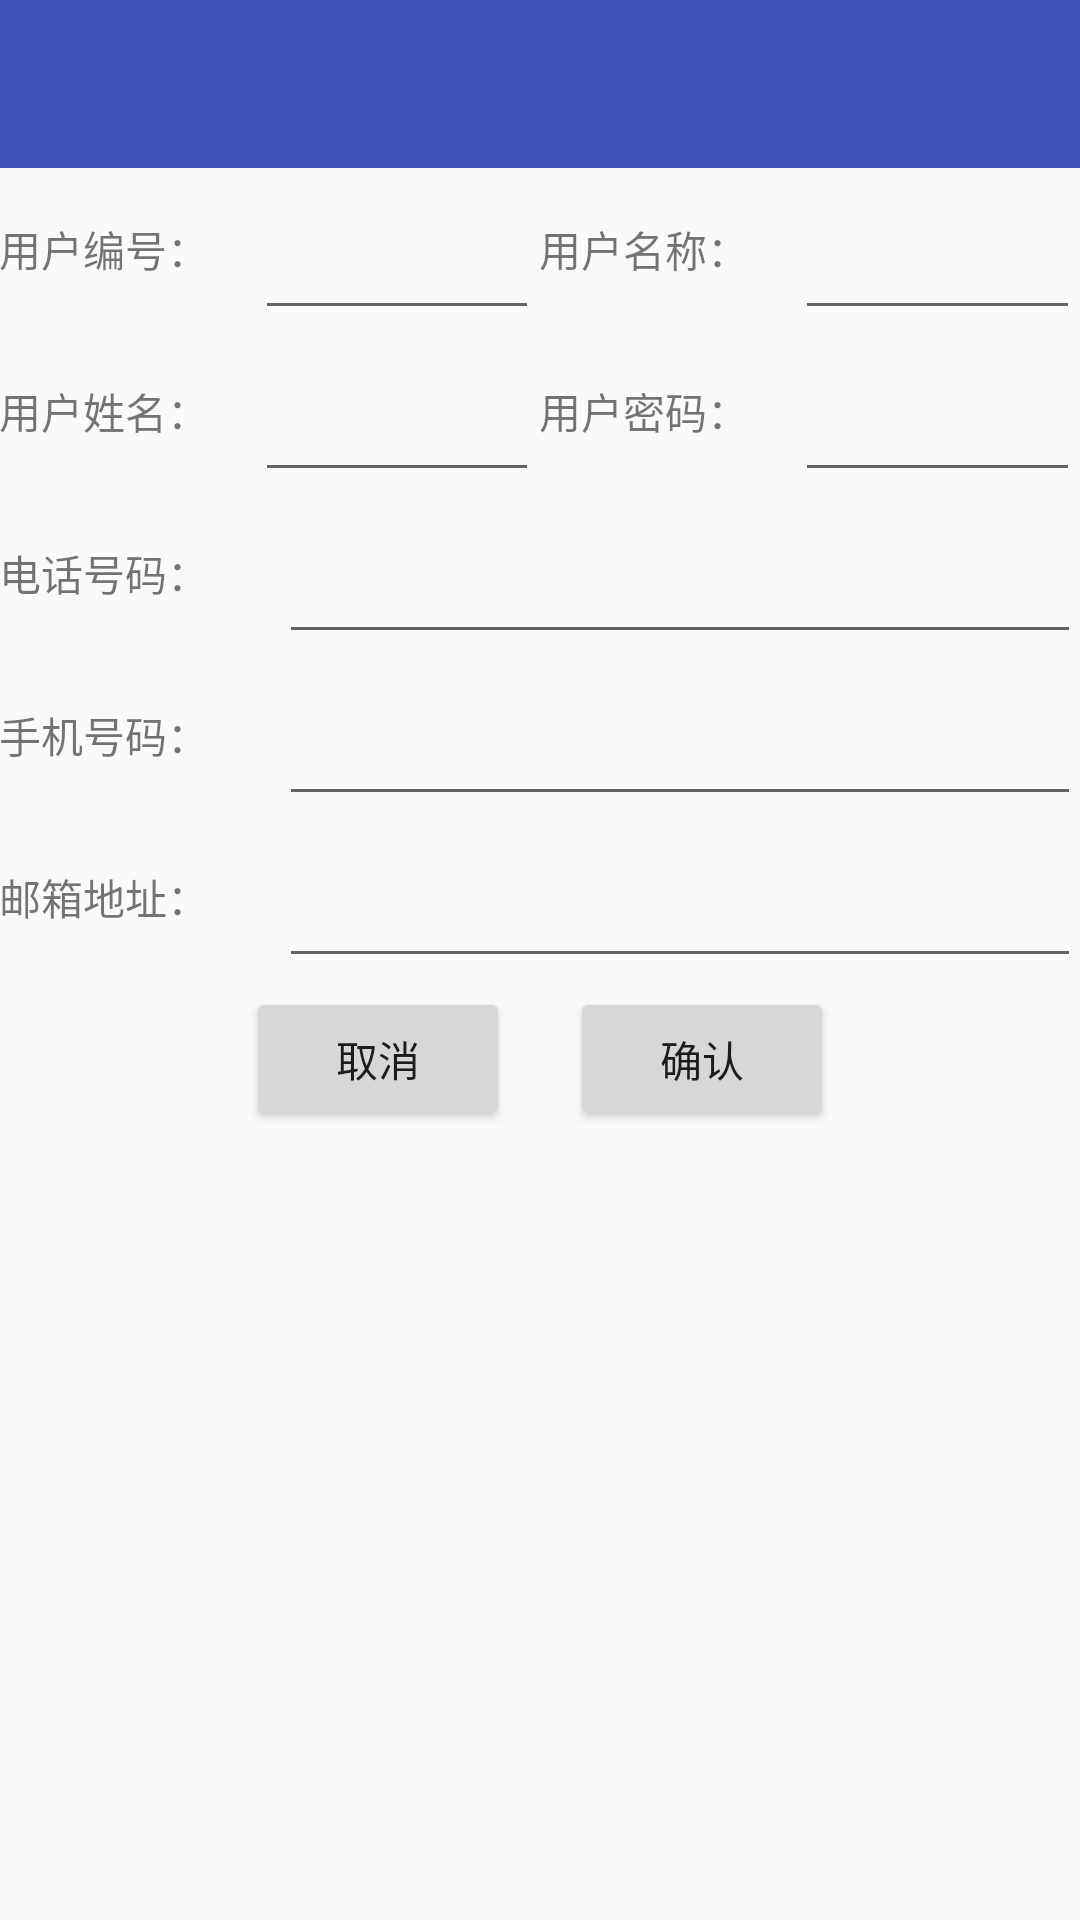

The Android layout XML behind this screen, and the referenced resources:
<!-- AndroidManifest.xml: application theme AppTheme -->
<!-- res/layout/activity_adduserinfor.xml -->
<?xml version="1.0" encoding="utf-8"?>
<LinearLayout xmlns:android="http://schemas.android.com/apk/res/android"
    xmlns:app="http://schemas.android.com/apk/res-auto"
    android:layout_width="match_parent"
    android:layout_height="match_parent"
    android:orientation="vertical">

    <android.support.design.widget.AppBarLayout
        android:id="@+id/activity_adduserinfor_abl"
        android:layout_width="match_parent"
        android:layout_height="wrap_content"
        android:theme="@style/ThemeOverlay.AppCompat.Dark.ActionBar">

        <android.support.v7.widget.Toolbar
            android:id="@+id/activity_adduserinfor_tb"
            android:layout_width="match_parent"
            android:layout_height="?actionBarSize"
            android:background="?colorPrimary"
            app:popupTheme="@style/ThemeOverlay.AppCompat.Light" />
    </android.support.design.widget.AppBarLayout>

    <LinearLayout
        android:layout_width="match_parent"
        android:layout_height="54dp"
        android:layout_marginTop="@dimen/activity_vertical_margin"
        android:gravity="center_vertical"
        android:orientation="horizontal"
        android:paddingLeft="@dimen/activity_horizontal_margin"
        android:paddingRight="@dimen/activity_horizontal_margin">

        <TextView
            android:layout_width="0dp"
            android:layout_height="wrap_content"
            android:layout_weight="0.9"
            android:text="用户编号：" />

        <EditText
            android:id="@+id/activity_adduserinfor_et_user_id"
            android:layout_width="0dp"
            android:layout_height="match_parent"
            android:layout_weight="1"
            android:inputType="number"
            android:maxLength="8" />

        <TextView
            android:layout_width="0dp"
            android:layout_height="wrap_content"
            android:layout_weight="0.9"
            android:text="用户名称：" />

        <EditText
            android:id="@+id/activity_adduserinfor_et_user_name"
            android:layout_width="0dp"
            android:layout_height="match_parent"
            android:layout_weight="1"

            android:maxLength="12" />
    </LinearLayout>

    <LinearLayout
        android:layout_width="match_parent"
        android:layout_height="54dp"
        android:layout_marginTop="@dimen/activity_vertical_margin"
        android:gravity="center_vertical"
        android:orientation="horizontal"
        android:paddingLeft="@dimen/activity_horizontal_margin"
        android:paddingRight="@dimen/activity_horizontal_margin">

        <TextView
            android:layout_width="0dp"
            android:layout_height="wrap_content"
            android:layout_weight="0.9"
            android:text="用户姓名：" />

        <EditText
            android:id="@+id/activity_adduserinfor_et_real_name"
            android:layout_width="0dp"
            android:layout_height="match_parent"
            android:layout_weight="1"
            android:maxLength="8" />

        <TextView
            android:layout_width="0dp"
            android:layout_height="wrap_content"
            android:layout_weight="0.9"
            android:text="用户密码：" />

        <EditText
            android:id="@+id/activity_adduserinfor_et_pass_word"
            android:layout_width="0dp"
            android:layout_height="match_parent"
            android:layout_weight="1"
            android:inputType="textPassword"
            android:maxLength="12" />
    </LinearLayout>

    <LinearLayout
        android:layout_width="match_parent"
        android:layout_height="54dp"
        android:layout_marginTop="@dimen/activity_vertical_margin"
        android:gravity="center_vertical"
        android:orientation="horizontal"
        android:paddingLeft="@dimen/activity_horizontal_margin"
        android:paddingRight="@dimen/activity_horizontal_margin">

        <TextView
            android:layout_width="0dp"
            android:layout_height="wrap_content"
            android:layout_weight="0.35"
            android:text="电话号码：" />

        <EditText
            android:id="@+id/activity_adduserinfor_et_phone_number"
            android:layout_width="0dp"
            android:layout_height="match_parent"
            android:layout_weight="1"
            android:maxLength="11"
            android:inputType="number"/>

    </LinearLayout>

    <LinearLayout
        android:layout_width="match_parent"
        android:layout_height="54dp"
        android:layout_marginTop="@dimen/activity_vertical_margin"
        android:gravity="center_vertical"
        android:orientation="horizontal"
        android:paddingLeft="@dimen/activity_horizontal_margin"
        android:paddingRight="@dimen/activity_horizontal_margin">

        <TextView
            android:layout_width="0dp"
            android:layout_height="wrap_content"
            android:layout_weight="0.35"
            android:text="手机号码：" />

        <EditText
            android:id="@+id/activity_adduserinfor_et_mobile_number"
            android:layout_width="0dp"
            android:layout_height="match_parent"
            android:layout_weight="1"
            android:maxLength="11"
            android:inputType="number"/>

    </LinearLayout>

    <LinearLayout
        android:layout_width="match_parent"
        android:layout_height="54dp"
        android:layout_marginTop="@dimen/activity_vertical_margin"
        android:gravity="center_vertical"
        android:orientation="horizontal"
        android:paddingLeft="@dimen/activity_horizontal_margin"
        android:paddingRight="@dimen/activity_horizontal_margin">

        <TextView
            android:layout_width="0dp"
            android:layout_height="wrap_content"
            android:layout_weight="0.35"
            android:text="邮箱地址：" />

        <EditText
            android:id="@+id/activity_adduserinfor_et_email"
            android:layout_width="0dp"
            android:layout_height="match_parent"
            android:layout_weight="1"
            android:maxLength="20" />

    </LinearLayout>

    <LinearLayout
        android:layout_width="match_parent"
        android:layout_height="54dp"
        android:layout_marginTop="@dimen/activity_vertical_margin"
        android:gravity="center"
        android:orientation="horizontal"
        android:paddingLeft="@dimen/activity_horizontal_margin"
        android:paddingRight="@dimen/activity_horizontal_margin">

        <Button
            android:id="@+id/activity_adduserinfor_btn_cancle"
            android:layout_width="wrap_content"
            android:layout_height="wrap_content"
            android:layout_marginRight="10dp"
            android:text="取消" />

        <Button
            android:id="@+id/activity_adduserinfor_btn_ensure"
            android:layout_width="wrap_content"
            android:layout_height="wrap_content"
            android:layout_marginLeft="10dp"
            android:text="确认" />

    </LinearLayout>
</LinearLayout>
<!-- resources referenced by this layout -->
<resources>
  <style name="AppTheme" parent="Theme.AppCompat.Light.NoActionBar">
          
          <item name="colorPrimary">@color/color_primary_blue</item>
          <item name="colorPrimaryDark">@color/color_primary_blue_dark</item>
          <item name="colorAccent">@color/color_primary_red</item>
  
      </style>
  <color name="color_primary_blue">#3F51B5</color>
  <color name="color_primary_blue_dark">#303F9F</color>
  <color name="color_primary_red">#FF4081</color>
</resources>
